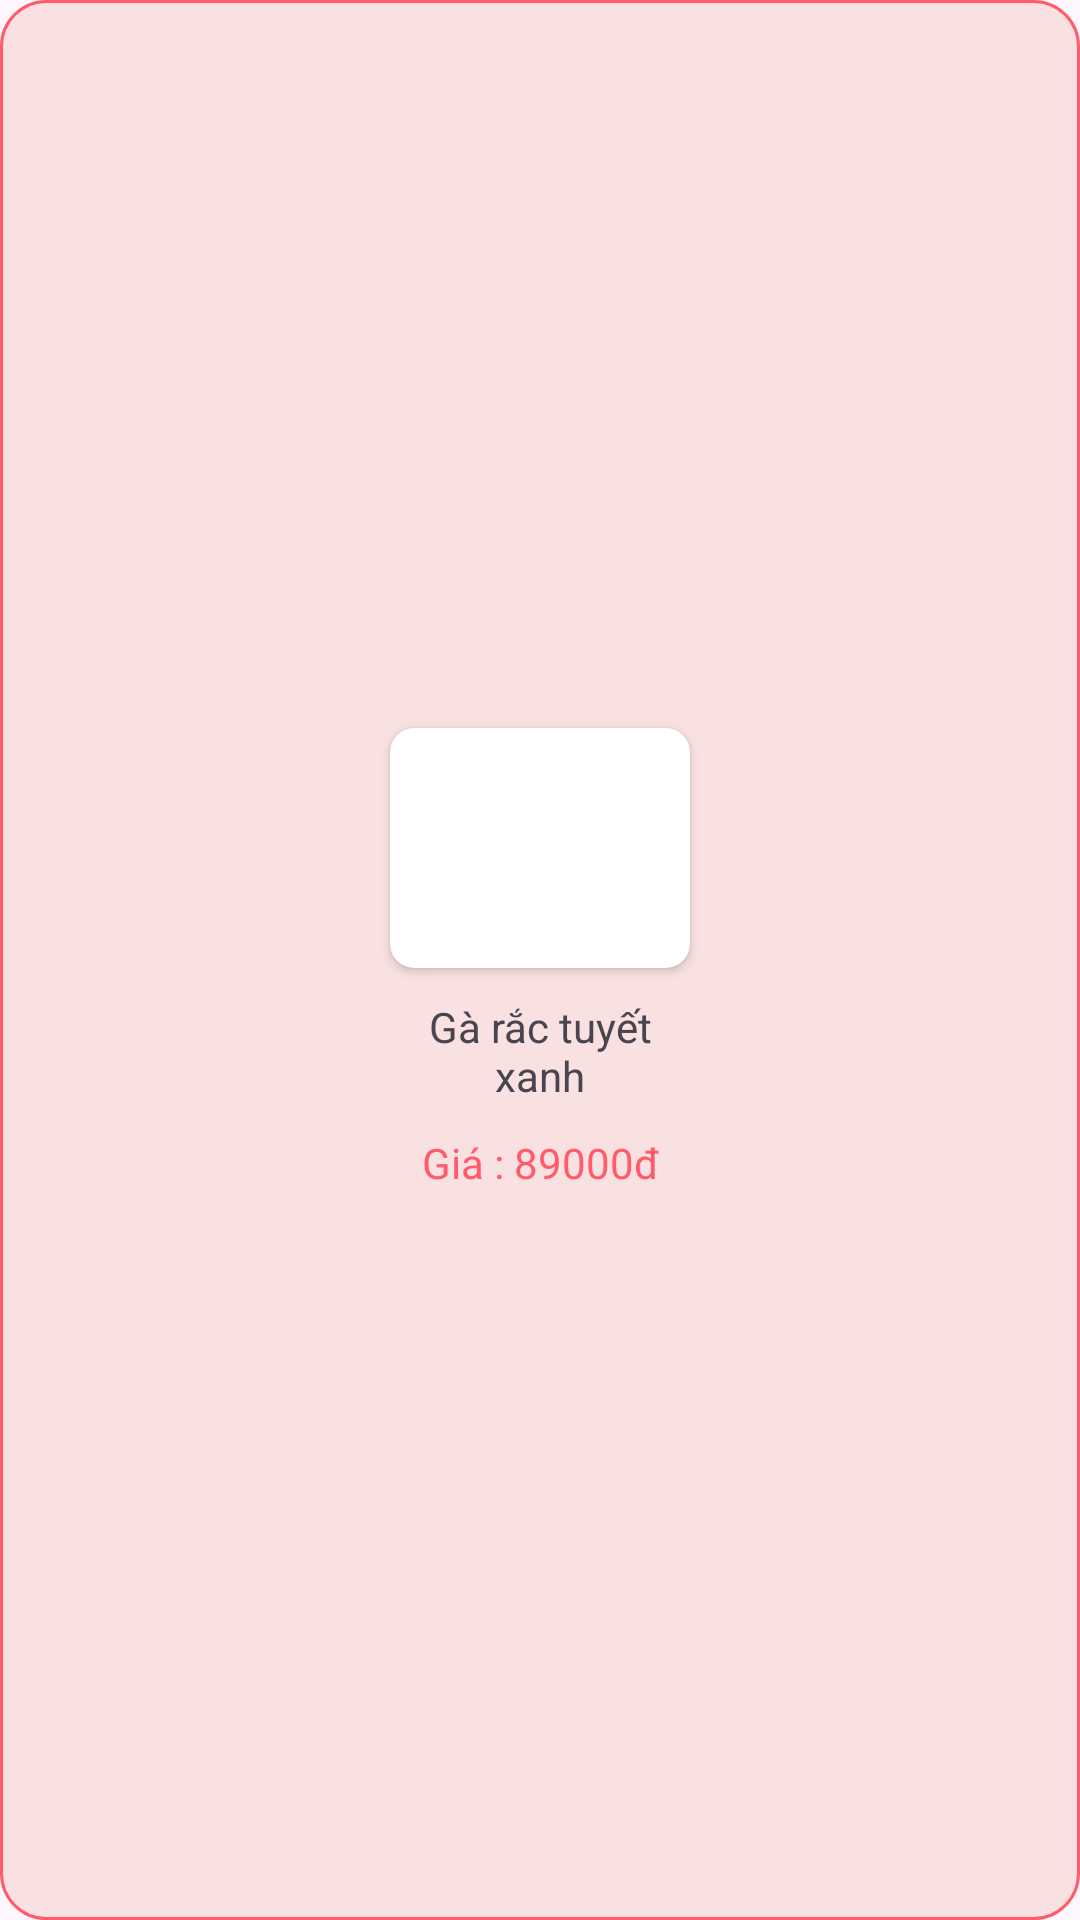

Here is an Android app screen rendered from its layout file. Give the layout XML and the strings, colors and styles it references.
<!-- AndroidManifest.xml: application theme Theme.App_Lotteria -->
<!-- res/layout/viewholder_bestseller.xml -->
<?xml version="1.0" encoding="utf-8"?>
<LinearLayout xmlns:android="http://schemas.android.com/apk/res/android"
    xmlns:app="http://schemas.android.com/apk/res-auto"
    android:orientation="vertical"
    android:layout_width="wrap_content"
    android:layout_height="wrap_content"
    android:background="@drawable/border_radius"
    android:minWidth="150dp"
    android:padding="10dp"
    android:layout_marginBottom="10dp"
    android:gravity="center">

    <androidx.cardview.widget.CardView
        android:layout_width="100dp"
        android:layout_height="80dp"
        app:cardCornerRadius="8dp"
        android:elevation="10dp">

        <ImageView
            android:id="@+id/imageProduct"
            android:layout_width="100dp"
            android:layout_height="wrap_content"
            android:maxHeight="60dp"
            android:src="@drawable/item"
            />
    </androidx.cardview.widget.CardView>

    <TextView
        android:id="@+id/titleProduct"
        android:layout_width="100dp"
        android:layout_height="wrap_content"
        android:text="Gà rắc tuyết xanh"
        android:layout_marginTop="10dp"
        android:textAlignment="center" />
    <TextView
        android:id="@+id/priceProduct"
        android:layout_marginTop="10dp"
        android:layout_width="100dp"
        android:layout_height="wrap_content"
        android:textColor="@color/secondaryColor"
        android:text="Giá : 89000đ"
        android:textAlignment="center" />











</LinearLayout>
<!-- resources referenced by this layout -->
<resources>
  <color name="secondaryColor">#FF5B6A</color>
  <!-- drawable border_radius (drawable) -->
  <?xml version="1.0" encoding="utf-8"?>
  <shape android:shape="rectangle"
      xmlns:android="http://schemas.android.com/apk/res/android">
  
      <solid android:color="@color/primaryColor"/>
          <stroke android:width="1dp" android:color="@color/secondaryColor"/>
      <corners android:radius="15dp" />
  
  </shape>
  <!-- drawable button_background (drawable) -->
  <?xml version="1.0" encoding="utf-8"?>
  <shape android:shape="rectangle"
      xmlns:android="http://schemas.android.com/apk/res/android">
      <solid android:color="#FF939D"/>
      <stroke android:width="1dp"/>
      <corners android:radius="20dp"/>
  </shape>
  <style name="Theme.App_Lotteria" parent="Base.Theme.App_Lotteria" />
  <color name="primaryColor">#FAE1E1</color>
  <style name="Base.Theme.App_Lotteria" parent="Theme.Material3.DayNight.NoActionBar">
          
          
      </style>
</resources>
